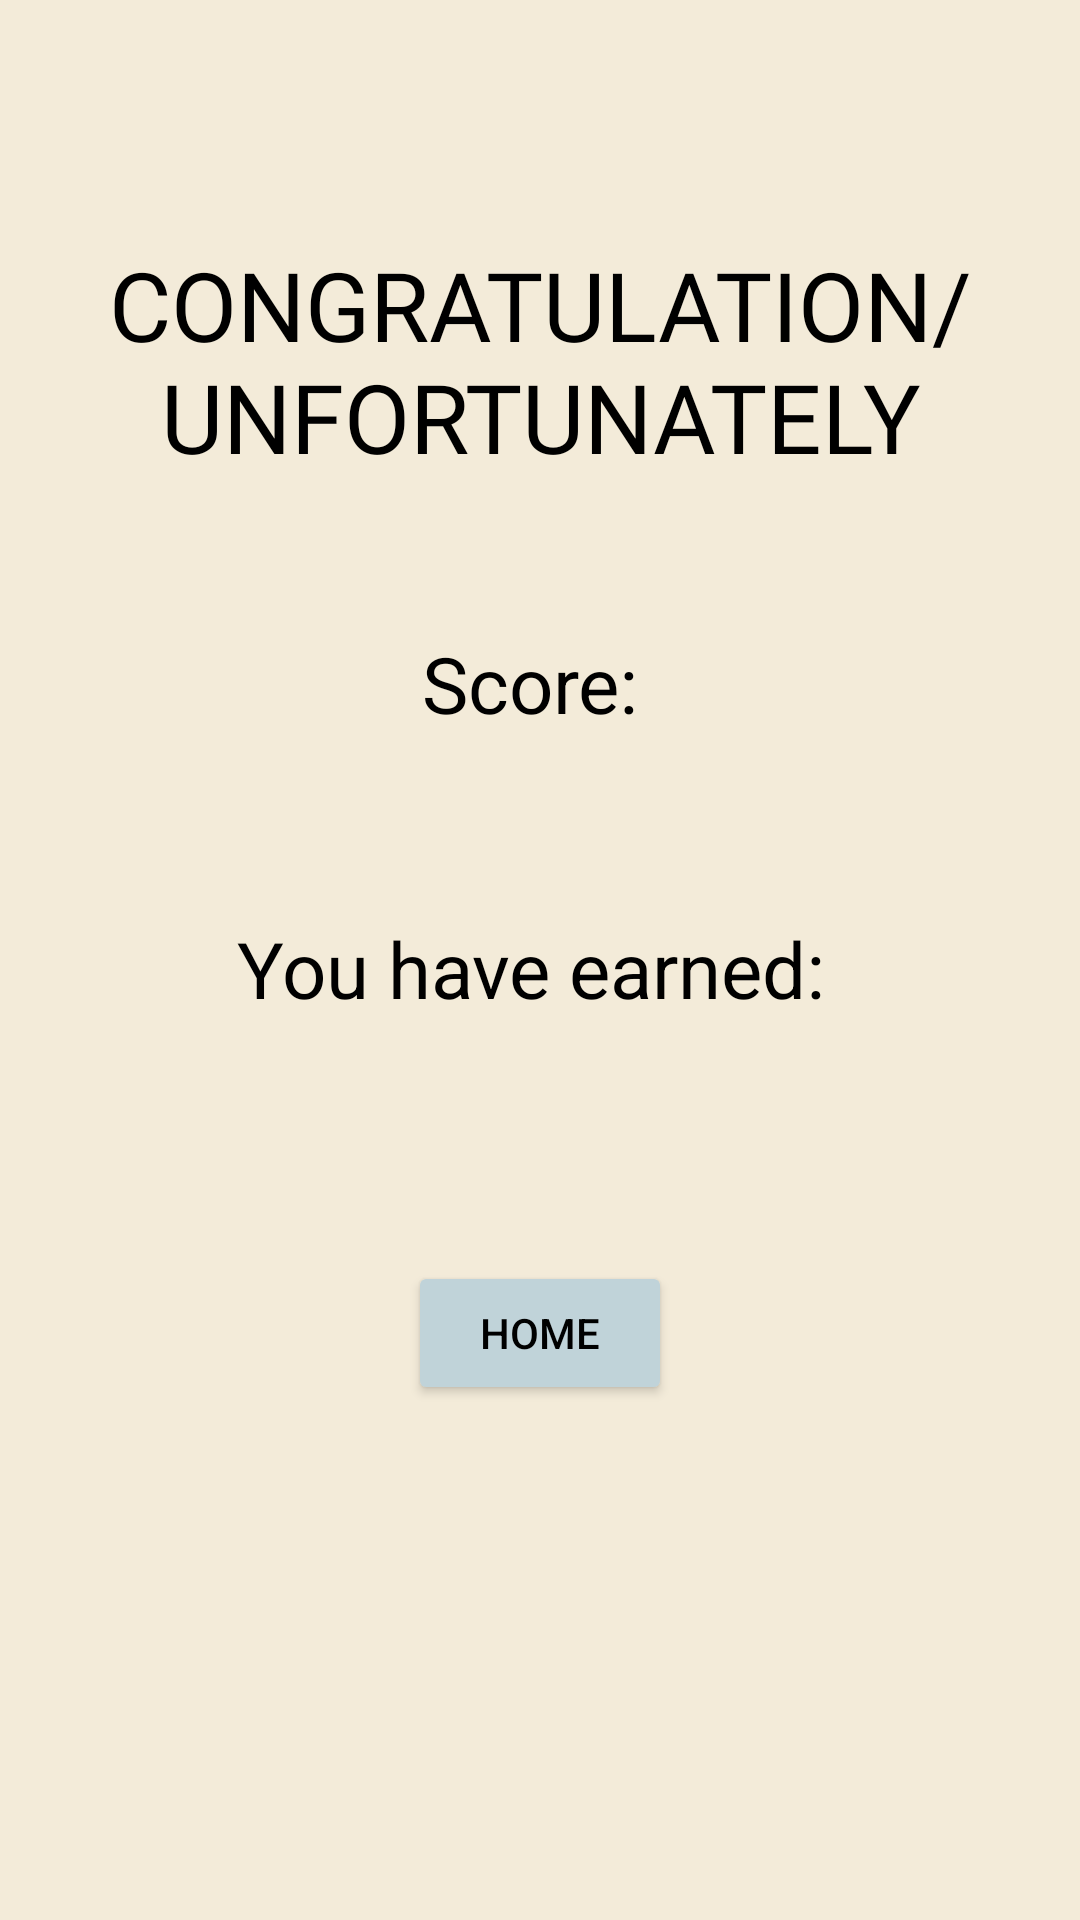

Android layout source for this screen:
<!-- AndroidManifest.xml: application theme Theme.KNWLDG -->
<!-- res/layout/activity_game_summary.xml -->
<?xml version="1.0" encoding="utf-8"?>
<RelativeLayout xmlns:android="http://schemas.android.com/apk/res/android"
    xmlns:app="http://schemas.android.com/apk/res-auto"
    xmlns:tools="http://schemas.android.com/tools"
    android:layout_width="match_parent"
    android:layout_height="match_parent"
    tools:context=".gameSummary"
    android:background="#f3ebd9">


    <TextView
        android:id="@+id/tvResultComment"
        android:layout_width="wrap_content"
        android:layout_height="wrap_content"
        android:layout_marginTop="60dp"
        android:layout_centerHorizontal="true"
        android:padding="20dp"
        android:text="CONGRATULATION/UNFORTUNATELY"
        android:fontFamily="@font/arlrdbd"
        android:textSize="32dp"
        android:textAlignment="center"
        android:textColor="@color/black"/>

    <TextView
        android:id="@+id/tvScore"
        android:layout_width="wrap_content"
        android:layout_height="wrap_content"
        android:layout_below="@+id/tvResultComment"
        android:layout_centerHorizontal="true"
        android:layout_marginTop="30dp"
        android:text="Score: "
        android:textSize="26dp"
        android:textColor="@color/black"/>

    <TextView
        android:id="@+id/tvCoinEarned"
        android:layout_width="wrap_content"
        android:layout_height="wrap_content"
        android:layout_below="@id/tvScore"
        android:layout_centerHorizontal="true"
        android:layout_marginTop="30dp"
        android:padding="30dp"
        android:text="You have earned: "
        android:textAlignment="center"
        android:textSize="26dp"
        android:textColor="@color/black"/>

    <Button
        android:id="@+id/btnSummaryHome"
        android:layout_width="wrap_content"
        android:layout_height="wrap_content"
        android:layout_centerHorizontal="true"
        android:layout_marginTop="50dp"
        android:text="HOME"
        android:textColor="@color/black"
        android:backgroundTint="#c0d3d9 "
        android:layout_below="@+id/tvCoinEarned"

        />




</RelativeLayout>
<!-- resources referenced by this layout -->
<resources>
  <style name="Theme.KNWLDG" parent="Theme.MaterialComponents.DayNight.NoActionBar">
          
          <item name="colorPrimary">@color/purple_500</item>
          <item name="colorPrimaryVariant">@color/purple_700</item>
          <item name="colorOnPrimary">@color/white</item>
          
          <item name="colorSecondary">@color/teal_200</item>
          <item name="colorSecondaryVariant">@color/teal_700</item>
          <item name="colorOnSecondary">@color/black</item>
          
          <item name="android:statusBarColor" tools:targetApi="l">?attr/colorPrimaryVariant</item>
          
      </style>
  <!-- not gathered from this repository: default colours our renderer supplied (Android Studio template values) -->
  <color name="purple_500">#FF6200EE</color>
  <color name="purple_700">#FF3700B3</color>
  <color name="teal_200">#FF03DAC5</color>
  <color name="teal_700">#FF018786</color>
  <color name="black">#FF000000</color>
  <color name="white">#FFFFFFFF</color>
</resources>
